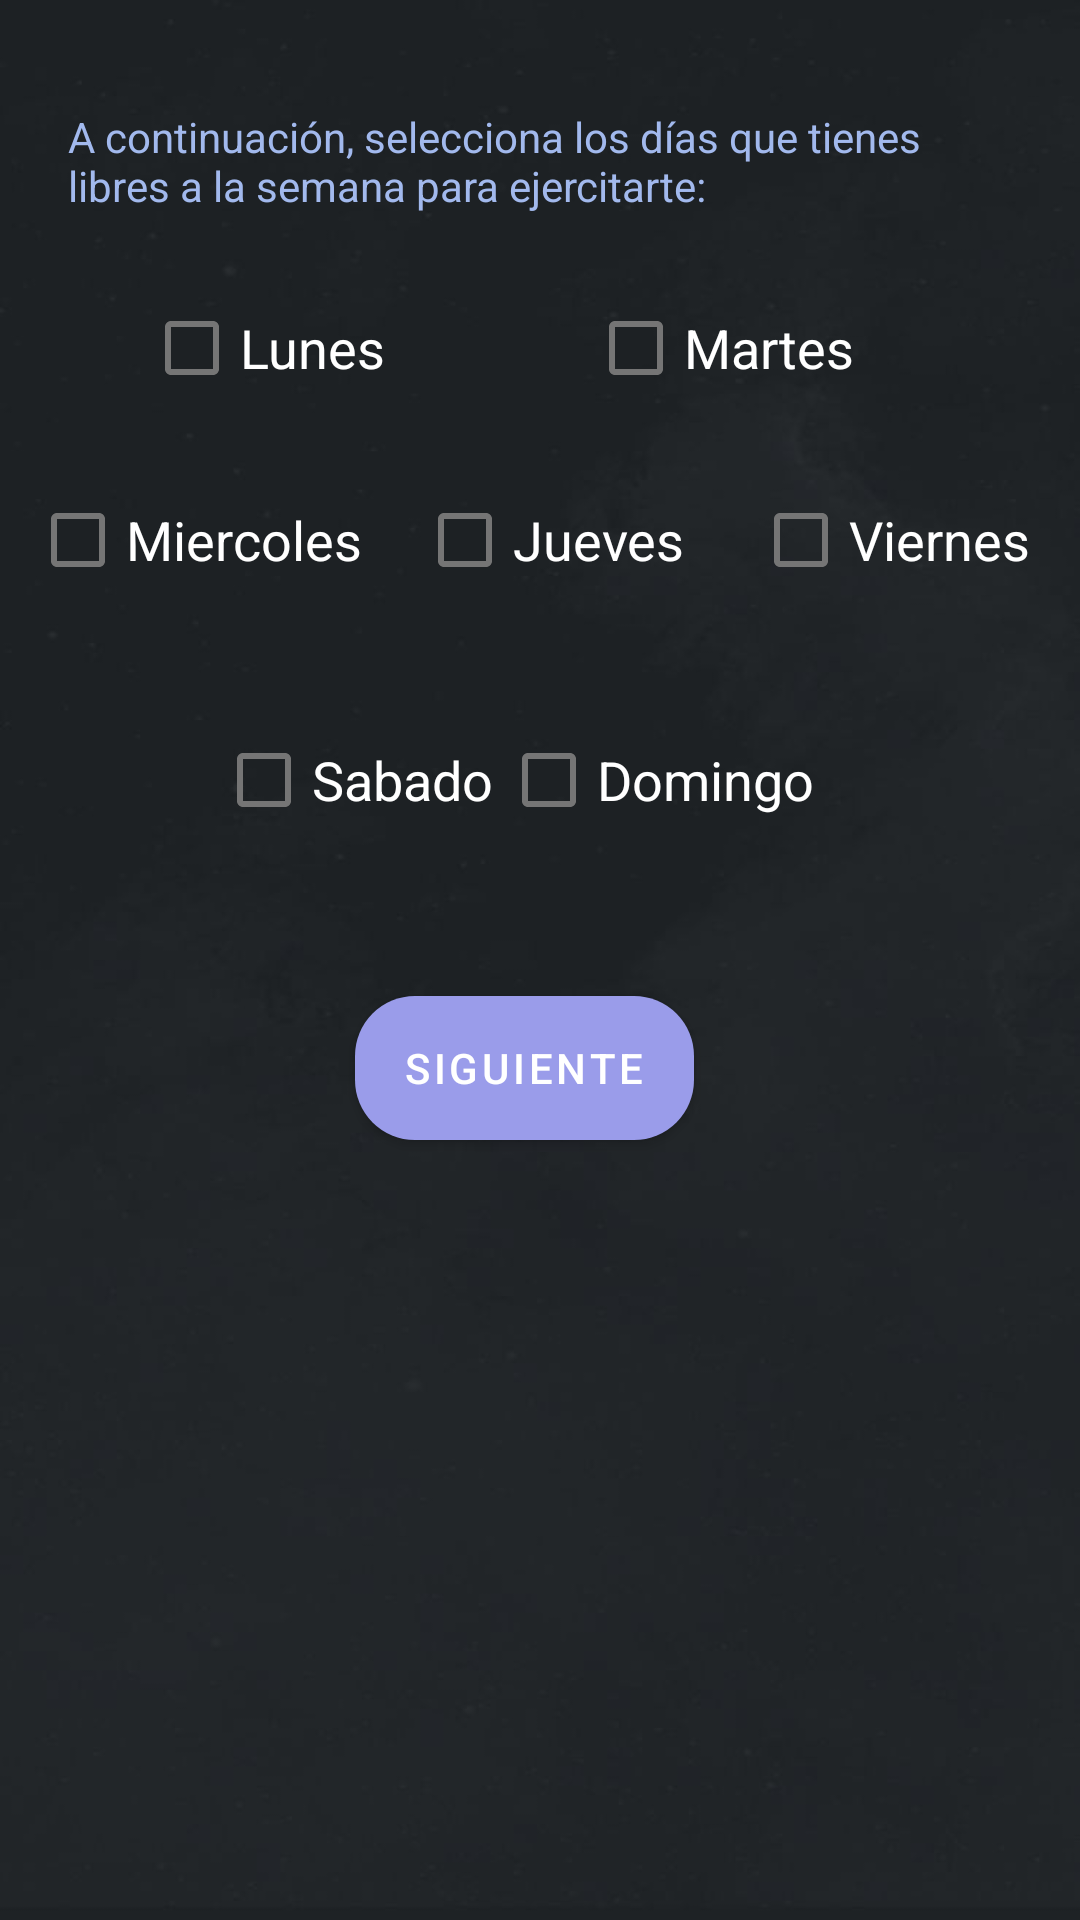

Produce the Android XML layout that renders to this screen, including the resource entries it uses.
<!-- AndroidManifest.xml: application theme Theme.PocketTrainer -->
<!-- res/layout/activity_seleccion_horario.xml -->
<?xml version="1.0" encoding="utf-8"?>
<androidx.constraintlayout.widget.ConstraintLayout xmlns:android="http://schemas.android.com/apk/res/android"
    xmlns:app="http://schemas.android.com/apk/res-auto"
    xmlns:tools="http://schemas.android.com/tools"
    android:layout_width="match_parent"
    android:layout_height="match_parent"
    android:background="@drawable/backgrnd"
    tools:context=".SeleccionHorarioActivity">

    <TextView
        android:id="@+id/textViewSeleccionaHorario"
        android:layout_width="314dp"
        android:layout_height="40dp"
        android:layout_marginTop="36dp"
        android:text="@string/seleccion_horario"
        android:textColor="#A2B9ED"
        app:layout_constraintEnd_toEndOf="parent"
        app:layout_constraintHorizontal_bias="0.494"
        app:layout_constraintStart_toStartOf="parent"
        app:layout_constraintTop_toTopOf="parent" />

    <CheckBox
        android:id="@+id/checkBoxSabado"
        android:layout_width="109dp"
        android:layout_height="48dp"
        android:layout_marginStart="72dp"
        android:layout_marginTop="160dp"
        android:text="@string/seleccion_sabado"
        android:textColor="@color/white"
        android:textSize="18sp"
        app:layout_constraintStart_toStartOf="parent"
        app:layout_constraintTop_toBottomOf="@+id/textViewSeleccionaHorario" />

    <CheckBox
        android:id="@+id/checkBoxDomingo"
        android:layout_width="109dp"
        android:layout_height="48dp"
        android:layout_marginTop="160dp"
        android:layout_marginEnd="84dp"
        android:text="@string/seleccion_domingo"
        android:textColor="@color/white"
        android:textSize="18sp"
        app:layout_constraintEnd_toEndOf="parent"
        app:layout_constraintTop_toBottomOf="@+id/textViewSeleccionaHorario" />

    <CheckBox
        android:id="@+id/checkBoxMiercoles"
        android:layout_width="112dp"
        android:layout_height="48dp"
        android:layout_marginStart="10dp"
        android:layout_marginTop="80dp"
        android:text="@string/seleccion_miercoles"
        android:textColor="@color/white"
        android:textSize="18sp"
        app:layout_constraintStart_toStartOf="parent"
        app:layout_constraintTop_toBottomOf="@+id/textViewSeleccionaHorario" />

    <Button
        android:id="@+id/button4"
        android:layout_width="wrap_content"
        android:layout_height="wrap_content"
        android:layout_marginTop="48dp"
        android:background="@drawable/custombutton"
        android:onClick="Siguiente"
        android:text="@string/siguiente"
        android:textColor="@color/white"
        app:layout_constraintEnd_toEndOf="parent"
        app:layout_constraintHorizontal_bias="0.479"
        app:layout_constraintStart_toStartOf="parent"
        app:layout_constraintTop_toBottomOf="@+id/checkBoxSabado" />

    <CheckBox
        android:id="@+id/checkBoxJueves"
        android:layout_width="90dp"
        android:layout_height="48dp"
        android:layout_marginTop="80dp"
        android:text="@string/seleccion_jueves"
        android:textColor="@color/white"
        android:textSize="18sp"
        app:layout_constraintEnd_toStartOf="@+id/checkBoxViernes"
        app:layout_constraintHorizontal_bias="0.436"
        app:layout_constraintStart_toEndOf="@+id/checkBoxMiercoles"
        app:layout_constraintTop_toBottomOf="@+id/textViewSeleccionaHorario" />

    <CheckBox
        android:id="@+id/checkBoxViernes"
        android:layout_width="99dp"
        android:layout_height="48dp"
        android:layout_marginTop="80dp"
        android:layout_marginEnd="10dp"
        android:text="@string/seleccion_viernes"
        android:textColor="@color/white"
        android:textSize="18sp"
        app:layout_constraintEnd_toEndOf="parent"
        app:layout_constraintTop_toBottomOf="@+id/textViewSeleccionaHorario" />

    <CheckBox
        android:id="@+id/checkBoxMartes"
        android:layout_width="104dp"
        android:layout_height="48dp"
        android:layout_marginTop="16dp"
        android:layout_marginEnd="60dp"
        android:text="@string/seleccion_martes"
        android:textColor="@color/white"
        android:textSize="18sp"
        app:layout_constraintEnd_toEndOf="parent"
        app:layout_constraintTop_toBottomOf="@+id/textViewSeleccionaHorario" />

    <CheckBox
        android:id="@+id/checkBoxLunes"
        android:layout_width="108dp"
        android:layout_height="48dp"
        android:layout_marginStart="48dp"
        android:layout_marginTop="16dp"
        android:text="@string/seleccion_lunes"
        android:textColor="@color/white"
        android:textSize="18sp"
        app:layout_constraintStart_toStartOf="parent"
        app:layout_constraintTop_toBottomOf="@+id/textViewSeleccionaHorario" />

</androidx.constraintlayout.widget.ConstraintLayout>
<!-- resources referenced by this layout -->
<resources>
  <color name="white">#FFFFFFFF</color>
  <!-- drawable backgrnd: jpeg bitmap (drawable, 18769 bytes) -->
  <!-- drawable custombutton (drawable) -->
  <?xml version="1.0" encoding="utf-8"?>
  <shape xmlns:android="http://schemas.android.com/apk/res/android" android:shape="rectangle">
  
      <solid android:color="@color/boton"/>
      <corners android:radius="20dp"/>
  </shape>
  <string name="seleccion_domingo">Domingo</string>
  <string name="seleccion_horario">A continuación, selecciona los días que tienes libres a la semana para ejercitarte:</string>
  <string name="seleccion_jueves">Jueves</string>
  <string name="seleccion_lunes">Lunes</string>
  <string name="seleccion_martes">Martes</string>
  <string name="seleccion_miercoles">Miercoles</string>
  <string name="seleccion_sabado">Sabado</string>
  <string name="seleccion_viernes">Viernes</string>
  <string name="siguiente">Siguiente</string>
  <style name="Theme.PocketTrainer" parent="Theme.MaterialComponents.DayNight.DarkActionBar">
          
          <item name="colorPrimary">@color/purple_500</item>
          <item name="colorPrimaryVariant">@color/purple_700</item>
          <item name="colorOnPrimary">@color/fondo</item>
          
          <item name="colorSecondary">@color/teal_200</item>
          <item name="colorSecondaryVariant">@color/teal_700</item>
          <item name="colorOnSecondary">@color/black</item>
          
          <item name="android:statusBarColor">?attr/colorPrimaryVariant</item>
          
      </style>
  <color name="boton">#A3DCEF</color>
  <color name="purple_500">#9A9CEA</color>
  <color name="purple_700">#9A9CEA</color>
  <color name="fondo">#1F2124</color>
  <color name="teal_200">#FF03DAC5</color>
  <color name="teal_700">#FF018786</color>
  <color name="black">#FF000000</color>
</resources>
